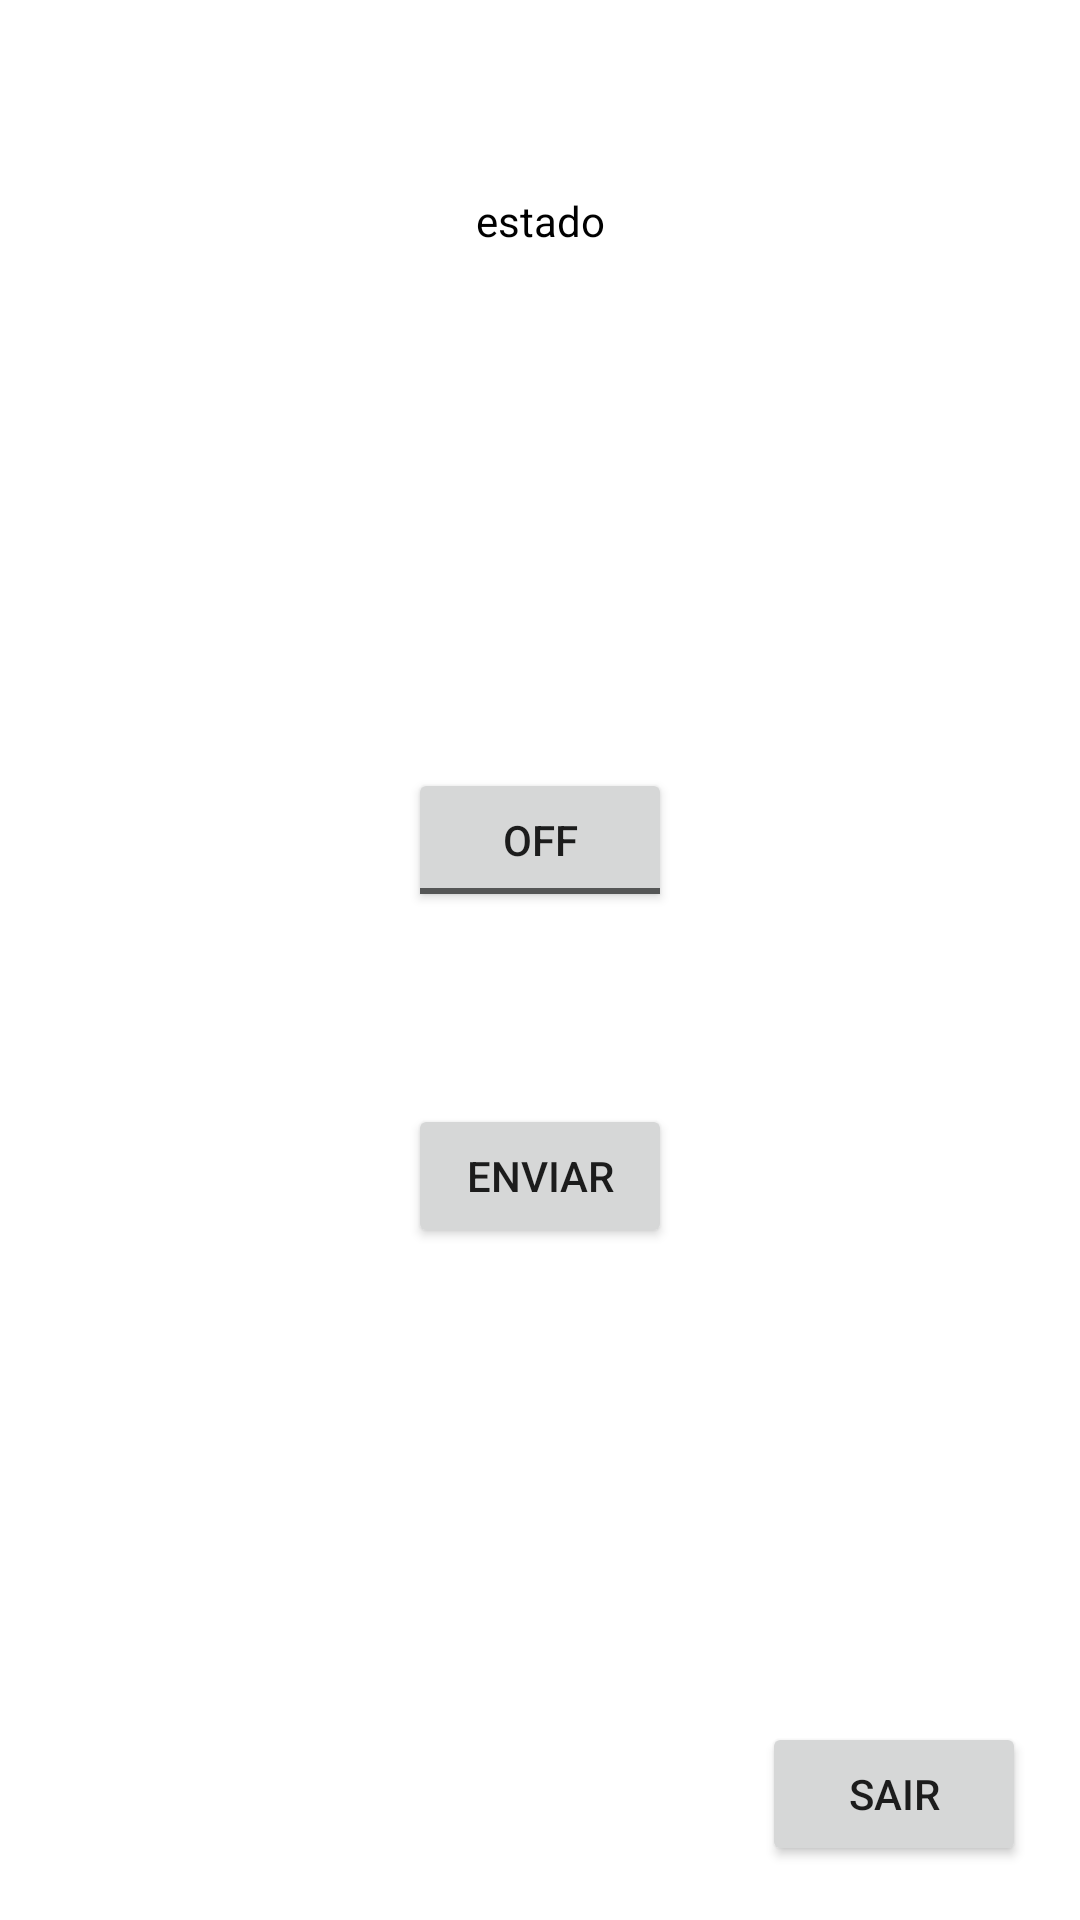

Here is an Android app screen rendered from its layout file. Give the layout XML and the strings, colors and styles it references.
<!-- AndroidManifest.xml: application theme Theme.Atv1_Componentes_basicos -->
<!-- res/layout/activity_main.xml -->
<?xml version="1.0" encoding="utf-8"?>
<androidx.constraintlayout.widget.ConstraintLayout xmlns:android="http://schemas.android.com/apk/res/android"
    xmlns:app="http://schemas.android.com/apk/res-auto"
    xmlns:tools="http://schemas.android.com/tools"
    android:layout_width="match_parent"
    android:layout_height="match_parent"
    android:background="#FFFFFF"
    tools:context=".MainActivity" >

    <ToggleButton
        android:id="@+id/toggleButton"
        android:layout_width="wrap_content"
        android:layout_height="wrap_content"
        android:layout_marginStart="48dp"
        android:layout_marginTop="256dp"
        android:layout_marginEnd="48dp"
        android:text="ToggleButton"
        app:layout_constraintEnd_toEndOf="parent"
        app:layout_constraintStart_toStartOf="parent"
        app:layout_constraintTop_toTopOf="parent" />

    <TextView
        android:id="@+id/txtView"
        android:layout_width="wrap_content"
        android:layout_height="wrap_content"
        android:layout_marginStart="48dp"
        android:layout_marginTop="64dp"
        android:layout_marginEnd="48dp"
        android:background="#FFFFFF"
        android:text="estado"
        android:textColor="#000000"
        app:layout_constraintEnd_toEndOf="parent"
        app:layout_constraintStart_toStartOf="parent"
        app:layout_constraintTop_toTopOf="parent" />

    <Button
        android:id="@+id/btnEnviar"
        android:layout_width="wrap_content"
        android:layout_height="wrap_content"
        android:layout_marginStart="48dp"
        android:layout_marginTop="64dp"
        android:layout_marginEnd="48dp"
        android:text="Enviar"
        app:layout_constraintEnd_toEndOf="parent"
        app:layout_constraintStart_toStartOf="parent"
        app:layout_constraintTop_toBottomOf="@+id/toggleButton" />

    <Button
        android:id="@+id/button2"
        android:layout_width="wrap_content"
        android:layout_height="wrap_content"
        android:layout_marginEnd="18dp"
        android:layout_marginBottom="18dp"
        android:text="Sair"
        app:layout_constraintBottom_toBottomOf="parent"
        app:layout_constraintEnd_toEndOf="parent" />


</androidx.constraintlayout.widget.ConstraintLayout>
<!-- resources referenced by this layout -->
<resources>
  <style name="Theme.Atv1_Componentes_basicos" parent="Theme.MaterialComponents.DayNight.DarkActionBar">
          
          <item name="colorPrimary">@color/purple_500</item>
          <item name="colorPrimaryVariant">@color/purple_700</item>
          <item name="colorOnPrimary">@color/white</item>
          
          <item name="colorSecondary">@color/teal_200</item>
          <item name="colorSecondaryVariant">@color/teal_700</item>
          <item name="colorOnSecondary">@color/black</item>
          
          <item name="android:statusBarColor" tools:targetApi="l">?attr/colorPrimaryVariant</item>
          
      </style>
  <!-- not gathered from this repository: default colours our renderer supplied (Android Studio template values) -->
  <color name="purple_500">#FF6200EE</color>
  <color name="purple_700">#FF3700B3</color>
  <color name="teal_200">#FF03DAC5</color>
  <color name="teal_700">#FF018786</color>
  <color name="black">#FF000000</color>
  <color name="white">#FFFFFFFF</color>
</resources>
